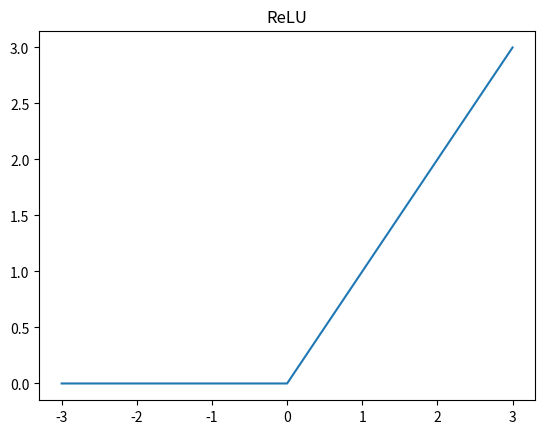

Write the Python code that produced this figure.
import matplotlib
import matplotlib.pyplot as plt


def ReLU(x):
    return max(x, 0)

a, b = [], []
for i in range(-3, 4):
    a.append(i)
    b.append(ReLU(i))

plt.plot(a, b)
plt.title('ReLU')
plt.savefig('./ReLU.svg', format='svg')
plt.show()